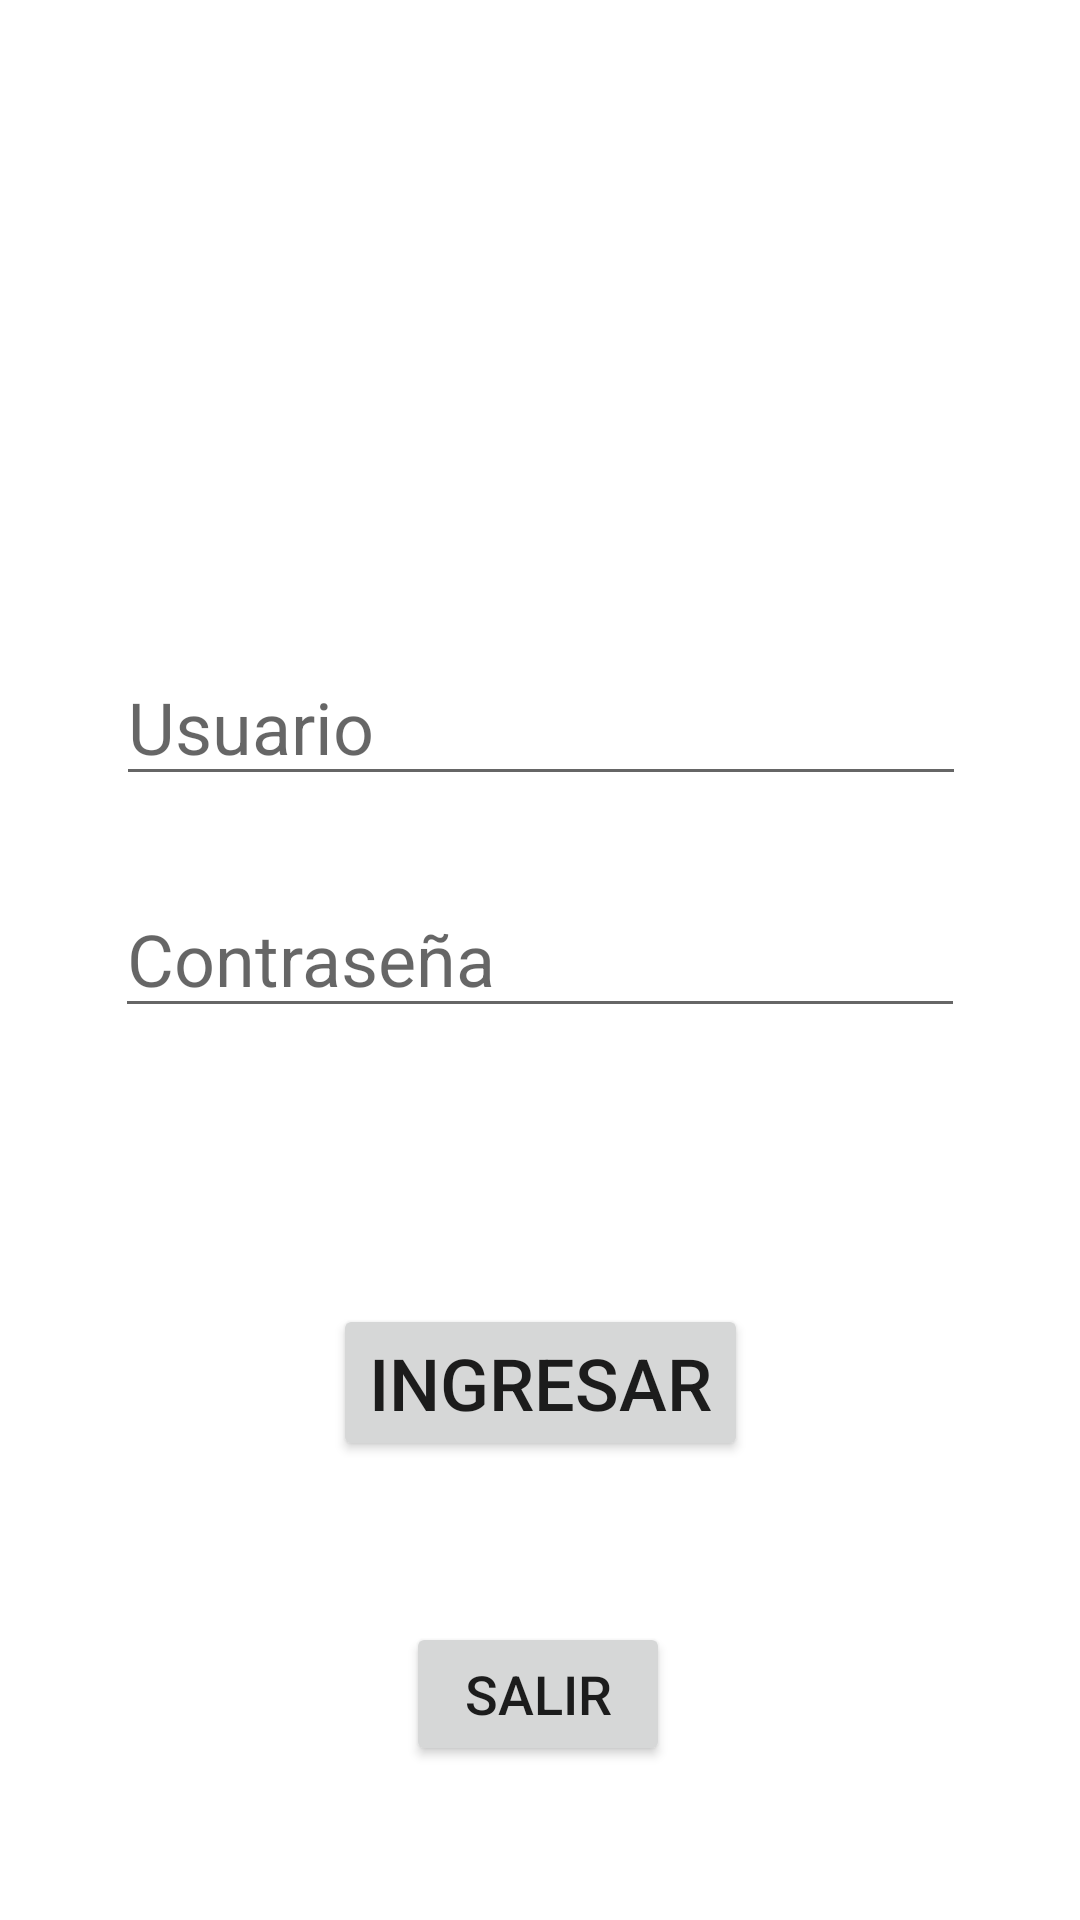

Produce the Android XML layout that renders to this screen, including the resource entries it uses.
<!-- AndroidManifest.xml: application theme Theme.RoutesApp -->
<!-- res/layout/activity_main.xml -->
<?xml version="1.0" encoding="utf-8"?>
<androidx.constraintlayout.widget.ConstraintLayout xmlns:android="http://schemas.android.com/apk/res/android"
    xmlns:app="http://schemas.android.com/apk/res-auto"
    xmlns:tools="http://schemas.android.com/tools"
    android:layout_width="match_parent"
    android:layout_height="match_parent"
    tools:context=".views.MainActivity">

    <EditText
        android:id="@+id/txt_usuario"
        android:layout_width="wrap_content"
        android:layout_height="wrap_content"
        android:layout_marginTop="216dp"
        android:ems="10"
        android:hint="@string/txt_usuario"
        android:inputType="textPersonName"
        android:textSize="24sp"
        app:layout_constraintEnd_toEndOf="parent"
        app:layout_constraintHorizontal_bias="0.503"
        app:layout_constraintStart_toStartOf="parent"
        app:layout_constraintTop_toTopOf="parent" />

    <EditText
        android:id="@+id/txt_contrasena"
        android:layout_width="wrap_content"
        android:layout_height="wrap_content"
        android:layout_marginTop="28dp"
        android:ems="10"
        android:hint="@string/txt_contrasena"
        android:inputType="textPassword"
        android:textSize="24sp"
        app:layout_constraintEnd_toEndOf="parent"
        app:layout_constraintStart_toStartOf="parent"
        app:layout_constraintTop_toBottomOf="@+id/txt_usuario" />

    <Button
        android:id="@+id/button_login"
        android:layout_width="wrap_content"
        android:layout_height="wrap_content"
        android:layout_marginTop="92dp"
        android:onClick="Next"
        android:text="@string/button_login"
        android:textSize="24sp"
        app:layout_constraintEnd_toEndOf="parent"
        app:layout_constraintStart_toStartOf="parent"
        app:layout_constraintTop_toBottomOf="@+id/txt_contrasena" />

    <Button
        android:id="@+id/button2"
        android:layout_width="wrap_content"
        android:layout_height="wrap_content"
        android:layout_marginTop="40dp"
        android:text="@string/button_salir"
        android:textSize="18sp"
        app:layout_constraintBottom_toBottomOf="parent"
        app:layout_constraintEnd_toEndOf="parent"
        app:layout_constraintHorizontal_bias="0.498"
        app:layout_constraintStart_toStartOf="parent"
        app:layout_constraintTop_toBottomOf="@+id/button_login"
        app:layout_constraintVertical_bias="0.209" />
</androidx.constraintlayout.widget.ConstraintLayout>
<!-- resources referenced by this layout -->
<resources>
  <string name="button_login">INGRESAR</string>
  <string name="button_salir">SALIR</string>
  <string name="txt_contrasena">Contraseña</string>
  <string name="txt_usuario">Usuario</string>
  <style name="Theme.RoutesApp" parent="Theme.MaterialComponents.DayNight.DarkActionBar">
          
          <item name="colorPrimary">@color/purple_500</item>
          <item name="colorPrimaryVariant">@color/purple_700</item>
          <item name="colorOnPrimary">@color/white</item>
          
          <item name="colorSecondary">@color/teal_200</item>
          <item name="colorSecondaryVariant">@color/teal_700</item>
          <item name="colorOnSecondary">@color/black</item>
          
          <item name="android:statusBarColor" tools:targetApi="l">?attr/colorPrimaryVariant</item>
          
      </style>
  <!-- not gathered from this repository: default colours our renderer supplied (Android Studio template values) -->
  <color name="purple_500">#FF6200EE</color>
  <color name="purple_700">#FF3700B3</color>
  <color name="teal_200">#FF03DAC5</color>
  <color name="teal_700">#FF018786</color>
  <color name="black">#FF000000</color>
  <color name="white">#FFFFFFFF</color>
</resources>
